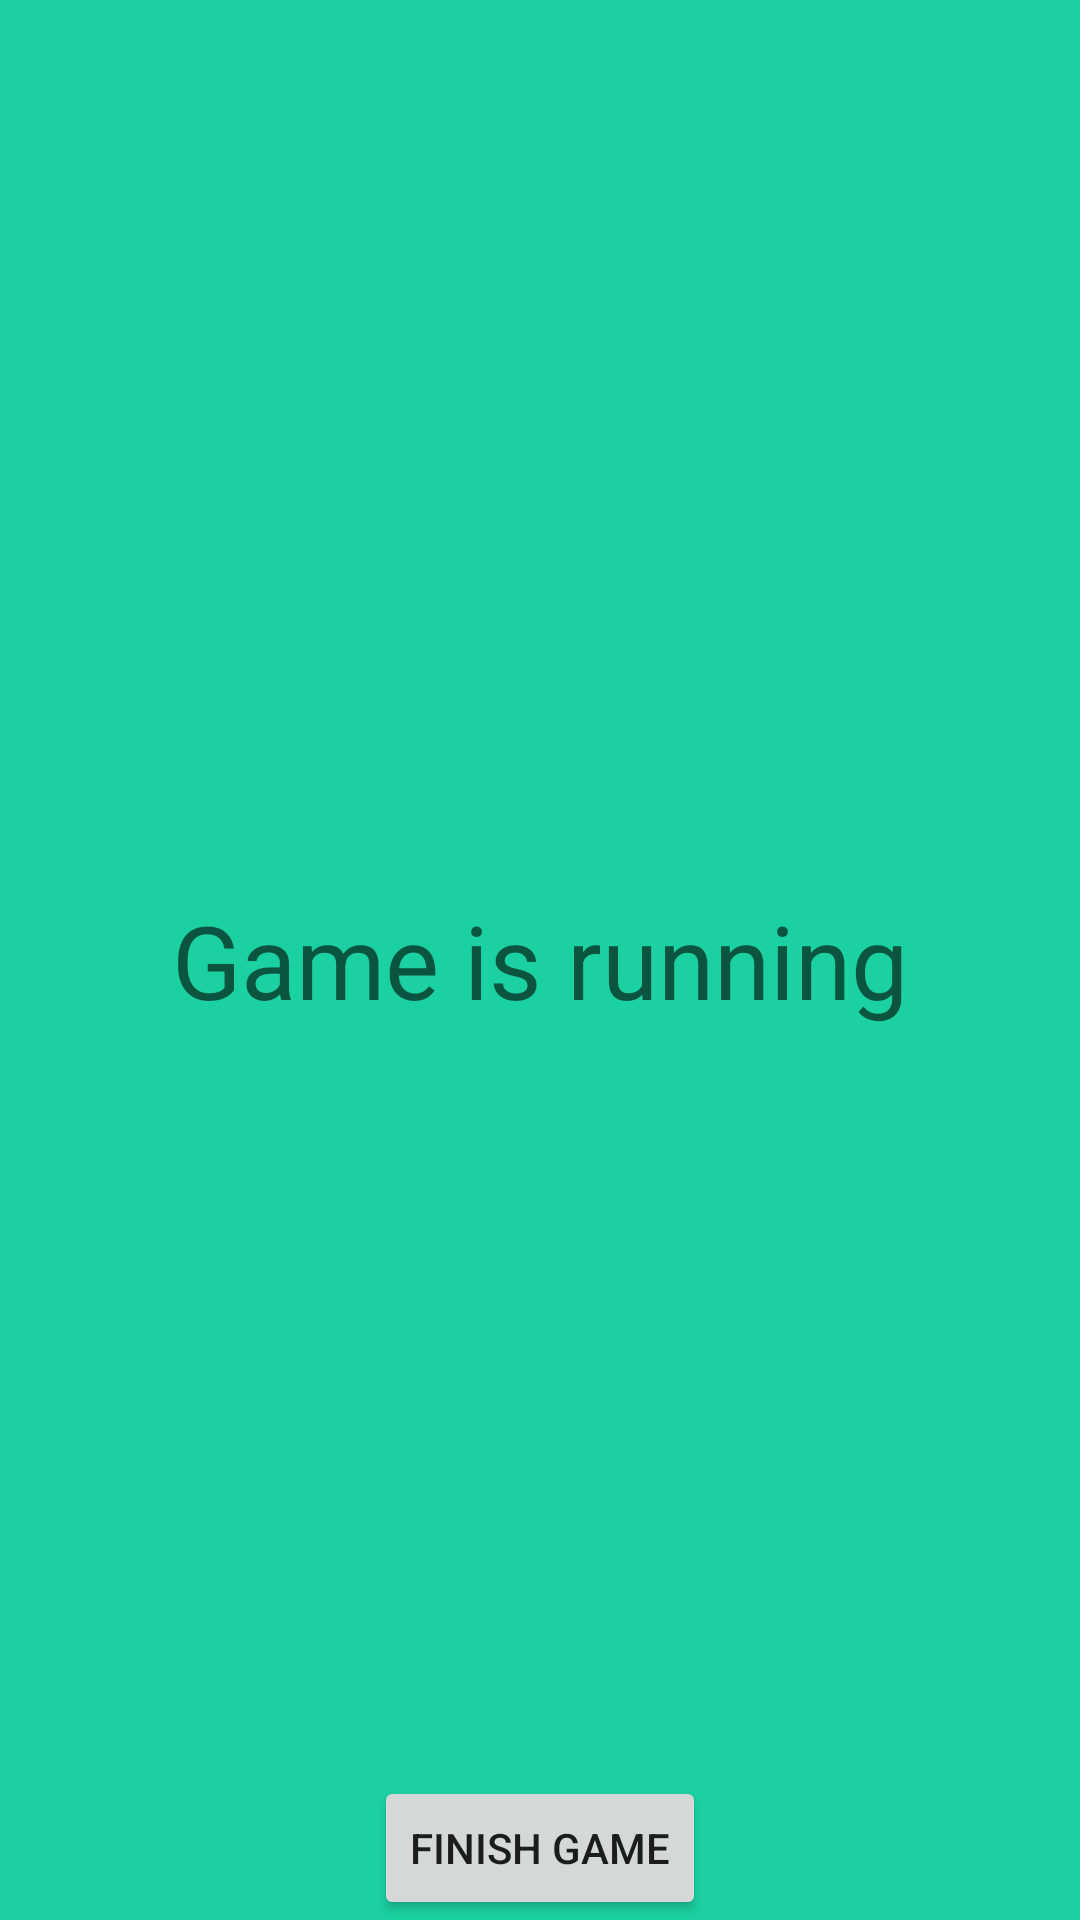

Produce the Android XML layout that renders to this screen, including the resource entries it uses.
<!-- AndroidManifest.xml: application theme Theme.DSCNavigationComponentsSession -->
<!-- res/layout/fragment_game.xml -->
<?xml version="1.0" encoding="utf-8"?>
<FrameLayout xmlns:android="http://schemas.android.com/apk/res/android"
    xmlns:tools="http://schemas.android.com/tools"
    android:layout_width="match_parent"
    android:layout_height="match_parent"
    tools:context=".GameFragment">

    <TextView
        android:layout_width="match_parent"
        android:layout_height="match_parent"
        android:text="@string/game_is_running"
        android:gravity="center"
        android:textAppearance="@style/TextAppearance.AppCompat.Display1"
        android:background="#1cd1a1"/>

    <Button
        android:id="@+id/finishGameButton"
        android:layout_width="wrap_content"
        android:layout_height="wrap_content"
        android:text="@string/finish_game"
        android:layout_gravity="center_horizontal|bottom"/>

</FrameLayout>
<!-- resources referenced by this layout -->
<resources>
  <string name="finish_game">Finish Game</string>
  <string name="game_is_running">Game is running</string>
  <style name="Theme.DSCNavigationComponentsSession" parent="Theme.MaterialComponents.DayNight.DarkActionBar">
          
          <item name="colorPrimary">@color/purple_500</item>
          <item name="colorPrimaryVariant">@color/purple_700</item>
          <item name="colorOnPrimary">@color/white</item>
          
          <item name="colorSecondary">@color/teal_200</item>
          <item name="colorSecondaryVariant">@color/teal_700</item>
          <item name="colorOnSecondary">@color/black</item>
          
          <item name="android:statusBarColor" tools:targetApi="l">?attr/colorPrimaryVariant</item>
          
      </style>
  <!-- not gathered from this repository: default colours our renderer supplied (Android Studio template values) -->
  <color name="purple_500">#FF6200EE</color>
  <color name="purple_700">#FF3700B3</color>
  <color name="teal_200">#FF03DAC5</color>
  <color name="teal_700">#FF018786</color>
  <color name="black">#FF000000</color>
  <color name="white">#FFFFFFFF</color>
</resources>
